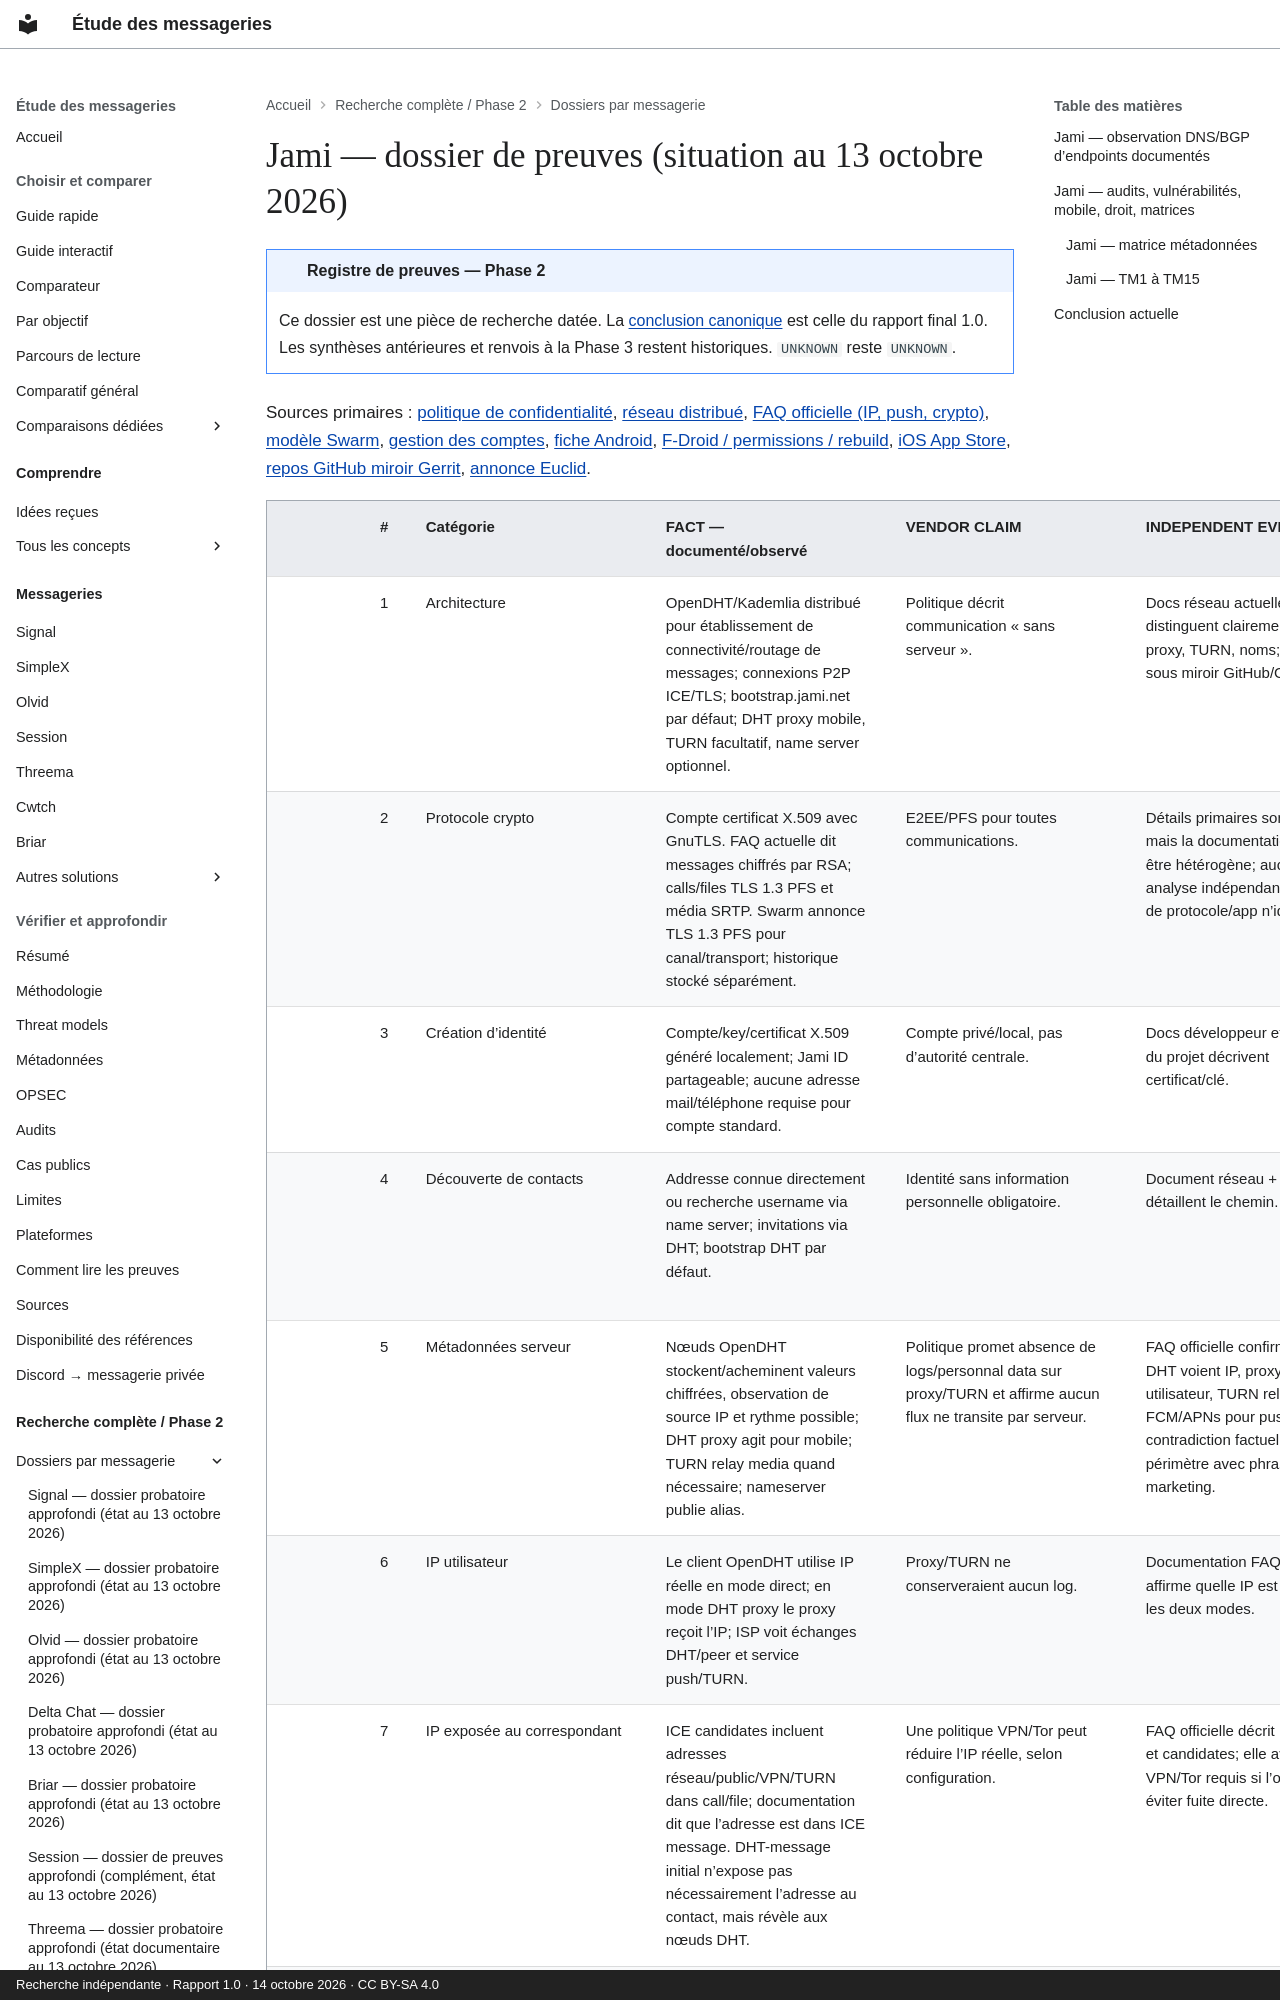

repository: Voldigoade/recherche-messageries · page: recherche/29-jami-dossier-de-preuves-situation-au-13-octobre-2026/index.html · generator: mkdocs · copyright: Recherche indépendante · Rapport 1.0 · 14 octobre 2026 · CC BY-SA 4.0

---
title: Jami — dossier de preuves (situation au 13 octobre 2026)
description: 'Registre Phase 2 : Jami — dossier de preuves (situation au 13 octobre
  2026). Preuves, périmètres et inconnues documentaires au 14 octobre 2026.'
search:
  boost: 0.5
source_file: enquete-messageries-progress.md
source_line: 1597
---
